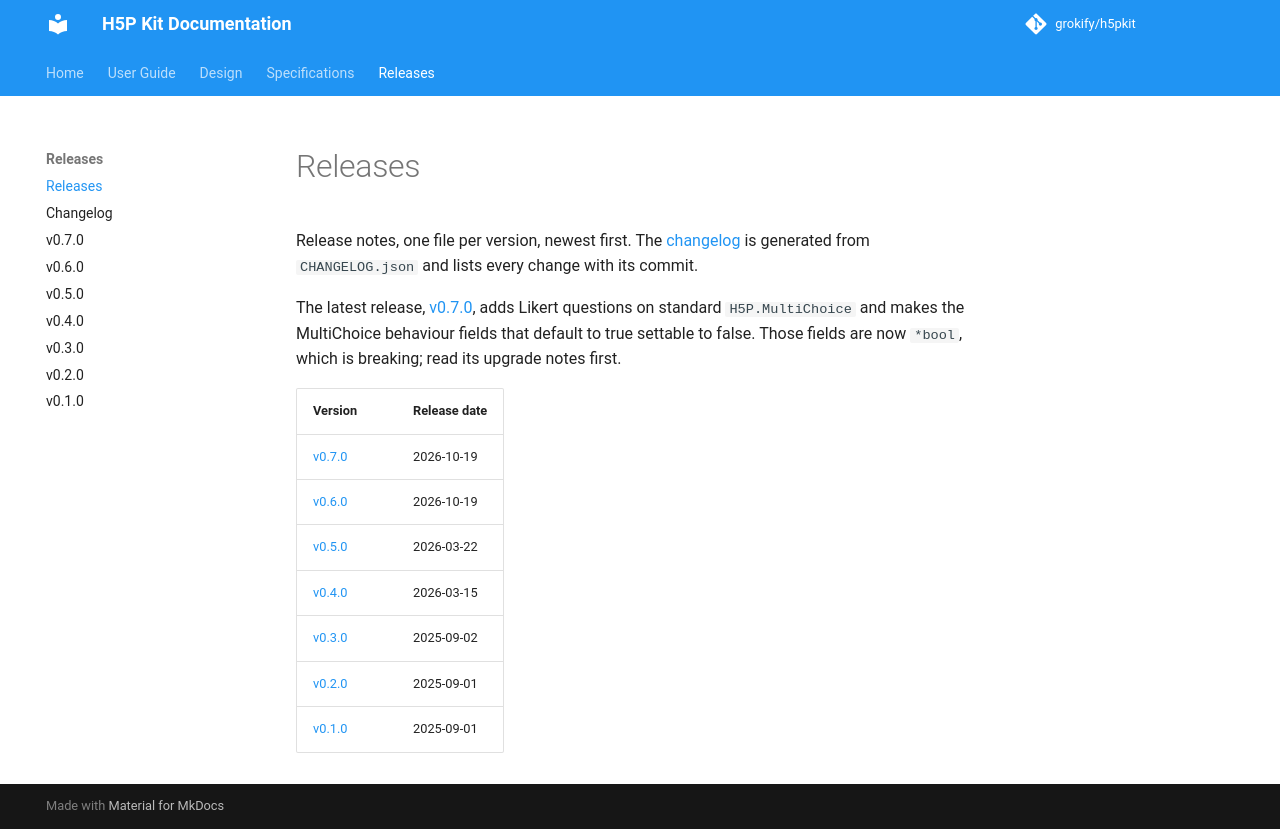

repository: grokify/h5pkit · page: releases/index.html · generator: mkdocs

# Releases

Release notes, one file per version, newest first. The
[changelog](changelog.md) is generated from `CHANGELOG.json` and lists every
change with its commit.

The latest release, [v0.7.0](v0.7.0.md), adds Likert questions on standard
`H5P.MultiChoice` and makes the MultiChoice behaviour fields that default to
true settable to false. Those fields are now `*bool`, which is breaking; read
its upgrade notes first.

| Version | Release date |
|---|---|
| [v0.7.0](v0.7.0.md) | 2026-10-19 |
| [v0.6.0](v0.6.0.md) | 2026-10-19 |
| [v0.5.0](v0.5.0.md) | 2026-03-22 |
| [v0.4.0](v0.4.0.md) | 2026-03-15 |
| [v0.3.0](v0.3.0.md) | 2025-09-02 |
| [v0.2.0](v0.2.0.md) | 2025-09-01 |
| [v0.1.0](v0.1.0.md) | 2025-09-01 |
